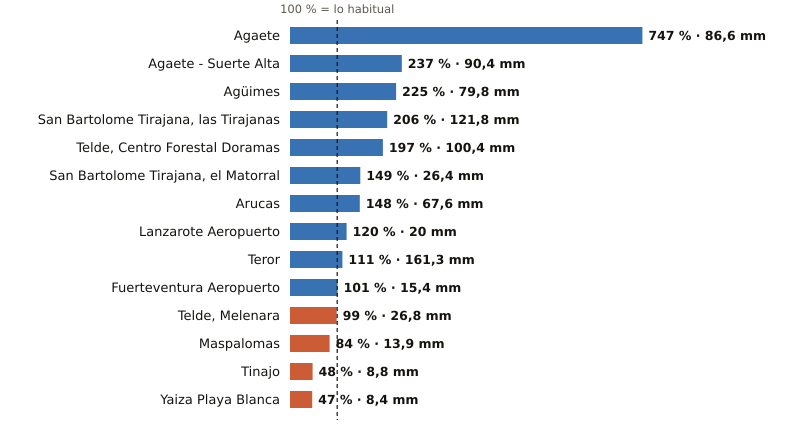

The file beside this chart, header and first rows:
estacion, provincia, indicativo, mm_otono, referencia_mm, pct, periodo_referencia, hasta, hora
Agaete, Las Palmas, C619X, 86.6, 11.6, 747, 2009-2025, 2026-11-12, 17
Agaete - Suerte Alta, Las Palmas, C668V, 90.4, 38.1, 237, 1991-2025, 2026-11-12, 16
Agüimes, Las Palmas, C648C, 79.8, 35.5, 225, 2009-2025, 2026-11-12, 16
San Bartolome Tirajana, las Tirajanas, Las Palmas, C635B, 121.8, 59.1, 206, 2009-2025, 2026-11-12, 17
Telde, Centro Forestal Doramas, Las Palmas, C648N, 100.4, 51.0, 197, 1991-2020, 2026-11-12, 17
San Bartolome Tirajana, el Matorral, Las Palmas, C639U, 26.4, 17.7, 149, 1991-2020, 2026-11-12, 17
Arucas, Las Palmas, C669B, 67.6, 45.6, 148, 2009-2025, 2026-11-12, 16
Lanzarote Aeropuerto, Las Palmas, C029O, 20.0, 16.7, 120, 1991-2020, 2026-11-12, 17
Teror, Las Palmas, C656V, 161.3, 145.8, 111, 1993-2025, 2026-11-12, 16
Fuerteventura Aeropuerto, Las Palmas, C249I, 15.4, 15.3, 101, 1991-2020, 2026-11-12, 17
Telde, Melenara, Las Palmas, C649R, 26.8, 27.0, 99, 2009-2025, 2026-11-12, 17
Maspalomas, Las Palmas, C689E, 13.9, 16.6, 84, 1991-2020, 2026-11-12, 17
Tinajo, Las Palmas, C048W, 8.8, 18.4, 48, 2010-2025, 2026-11-12, 16
Yaiza Playa Blanca, Las Palmas, C019V, 8.4, 17.9, 47, 1991-2020, 2026-11-12, 16
